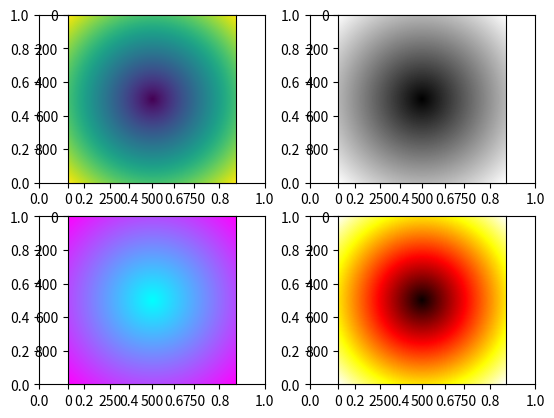

Write Python code to recreate this figure.
# 图像处理
# image模块提供了加载、缩放和显示图像的功能。
# 该模块只能支持 PNG 格式的图片，如果格式不符，需要对图片的格式进行转换。
# import matplotlib.pyplot as plt
# import matplotlib.image as mpimg
# img = mpimg.imread('mtplogo.png')
# plt.imsave("logo.png", img, cmap = 'gray', origin = 'lower')

import matplotlib.pyplot as plt
import numpy as np

fig = plt.figure()
ax1 = fig.add_subplot(221)
ax2 = fig.add_subplot(222)
ax3 = fig.add_subplot(223)
ax4 = fig.add_subplot(224)
# 准备数据
# 绘制z = sqrt(x^2+y^2)图像
points = np.arange(-5, 5, 0.01)
# meshgrid 接受两个一维数组，然后产生两个二维矩阵
xs, ys = np.meshgrid(points, points)
# 绘制图像
z = np.sqrt(xs ** 2 + ys ** 2)
ax = fig.add_subplot(221)
# 默认
ax.imshow(z)
ax = fig.add_subplot(222)
ax.imshow(z, cmap="gray")
ax = fig.add_subplot(223)
ax.imshow(z, cmap="cool")
ax = fig.add_subplot(224)
ax.imshow(z, cmap="hot")
# 显示图像
plt.show()
